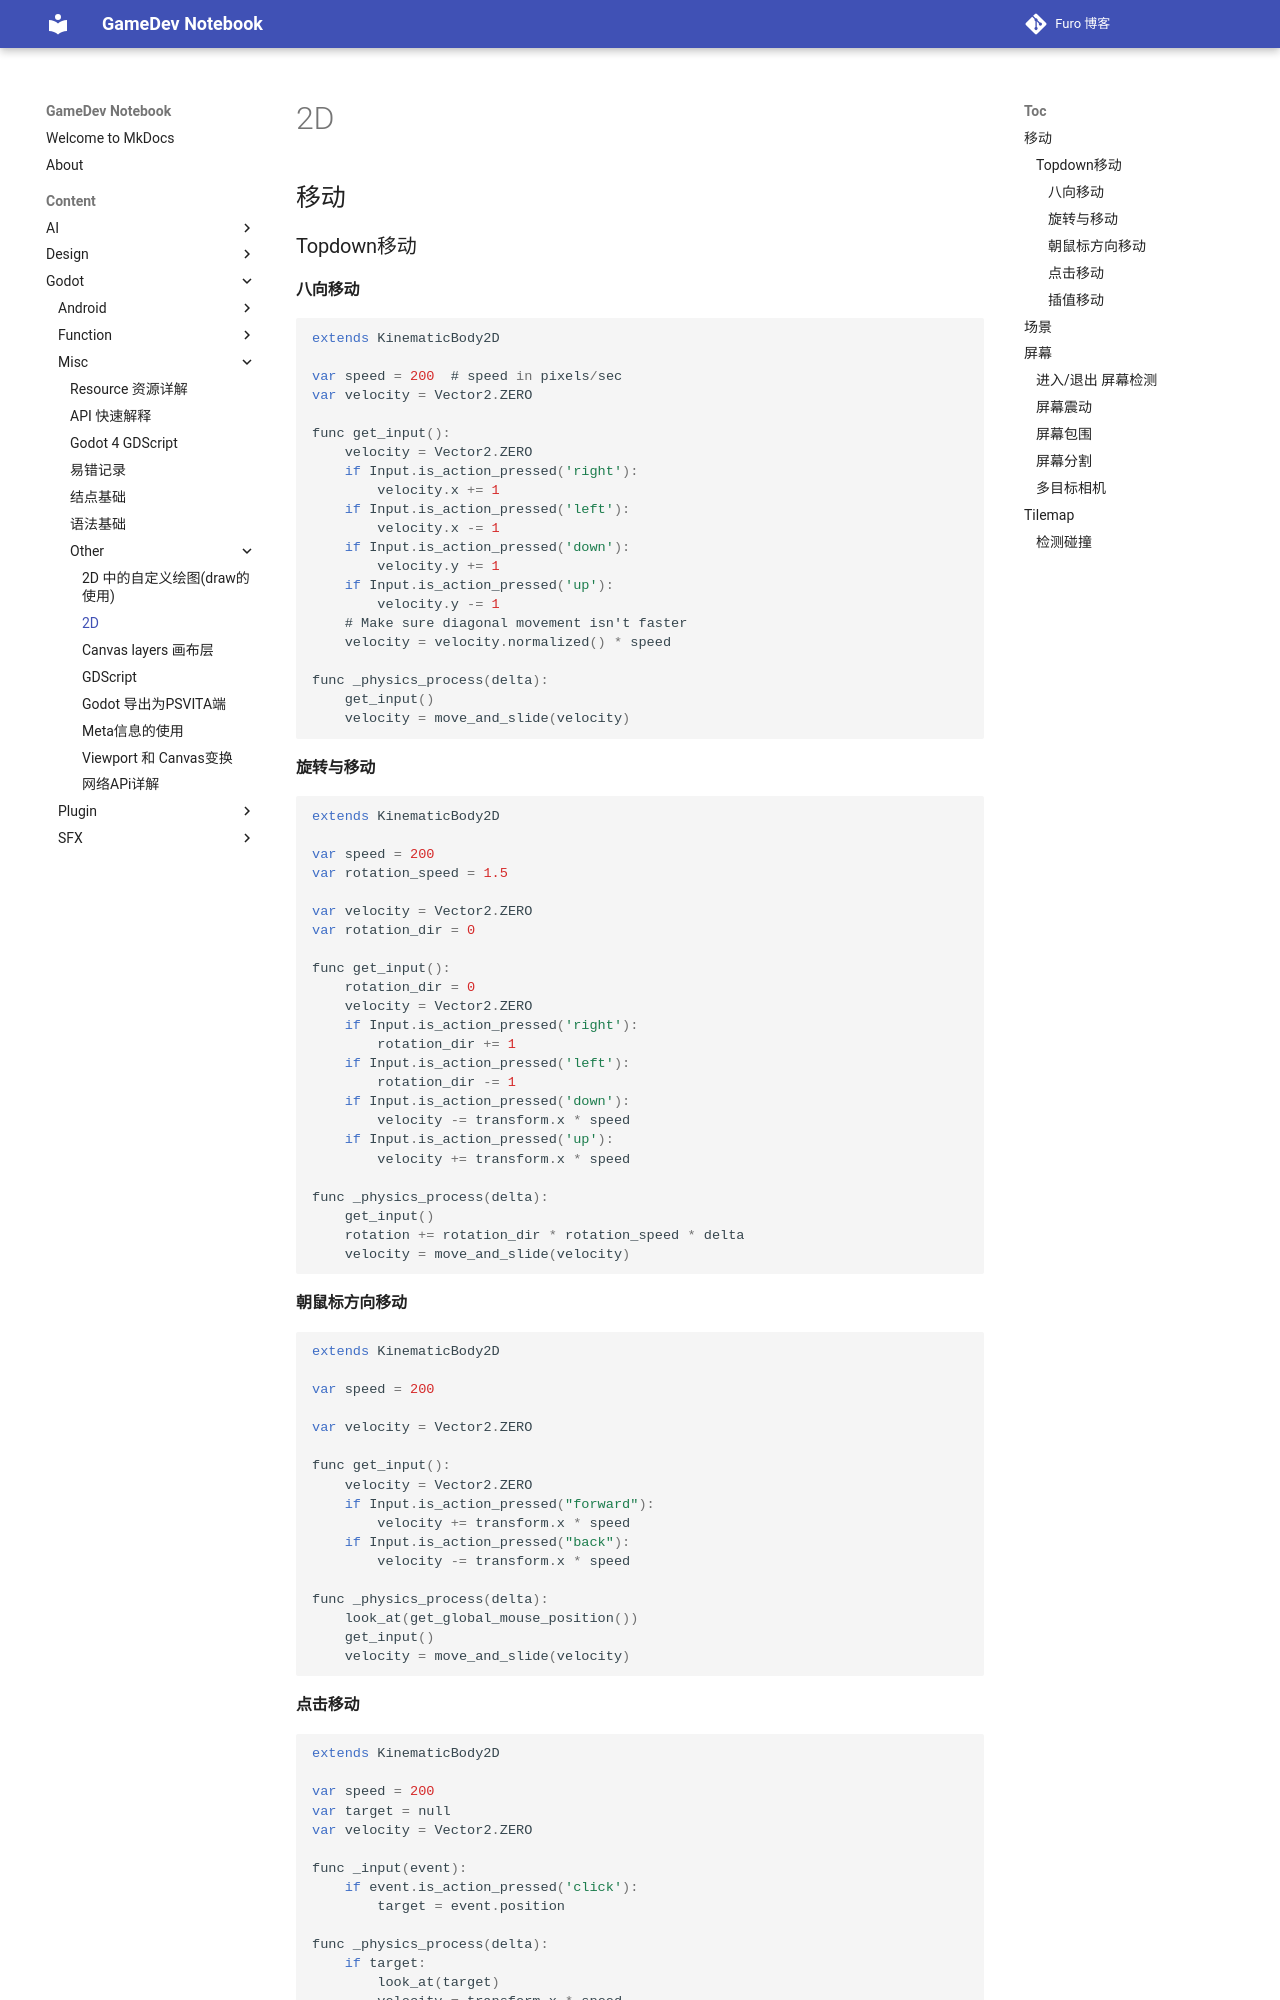

repository: Mosivic/notebook-gamedev · page: Content/Godot/Misc/Other/2D/index.html · generator: mkdocs

## 移动
### Topdown移动
#### 八向移动
``` js
extends KinematicBody2D

var speed = 200  # speed in pixels/sec
var velocity = Vector2.ZERO

func get_input():
    velocity = Vector2.ZERO
    if Input.is_action_pressed('right'):
        velocity.x += 1
    if Input.is_action_pressed('left'):
        velocity.x -= 1
    if Input.is_action_pressed('down'):
        velocity.y += 1
    if Input.is_action_pressed('up'):
        velocity.y -= 1
    # Make sure diagonal movement isn't faster
    velocity = velocity.normalized() * speed

func _physics_process(delta):
    get_input()
    velocity = move_and_slide(velocity)

```


#### 旋转与移动
``` js
extends KinematicBody2D

var speed = 200
var rotation_speed = 1.5

var velocity = Vector2.ZERO
var rotation_dir = 0

func get_input():
    rotation_dir = 0
    velocity = Vector2.ZERO
    if Input.is_action_pressed('right'):
        rotation_dir += 1
    if Input.is_action_pressed('left'):
        rotation_dir -= 1
    if Input.is_action_pressed('down'):
        velocity -= transform.x * speed
    if Input.is_action_pressed('up'):
        velocity += transform.x * speed

func _physics_process(delta):
    get_input()
    rotation += rotation_dir * rotation_speed * delta
    velocity = move_and_slide(velocity)

```

####  朝鼠标方向移动
``` js
extends KinematicBody2D

var speed = 200

var velocity = Vector2.ZERO

func get_input():
    velocity = Vector2.ZERO
    if Input.is_action_pressed("forward"):
        velocity += transform.x * speed
    if Input.is_action_pressed("back"):
        velocity -= transform.x * speed

func _physics_process(delta):
    look_at(get_global_mouse_position())
    get_input()
    velocity = move_and_slide(velocity)

```

#### 点击移动
``` js
extends KinematicBody2D

var speed = 200
var target = null
var velocity = Vector2.ZERO

func _input(event):
    if event.is_action_pressed('click'):
        target = event.position

func _physics_process(delta):
    if target:
        look_at(target)
        velocity = transform.x * speed
        # stop moving if we get close to the target
        if position.distance_to(target) > 5:
            velocity = move_and_slide(velocity)

```
